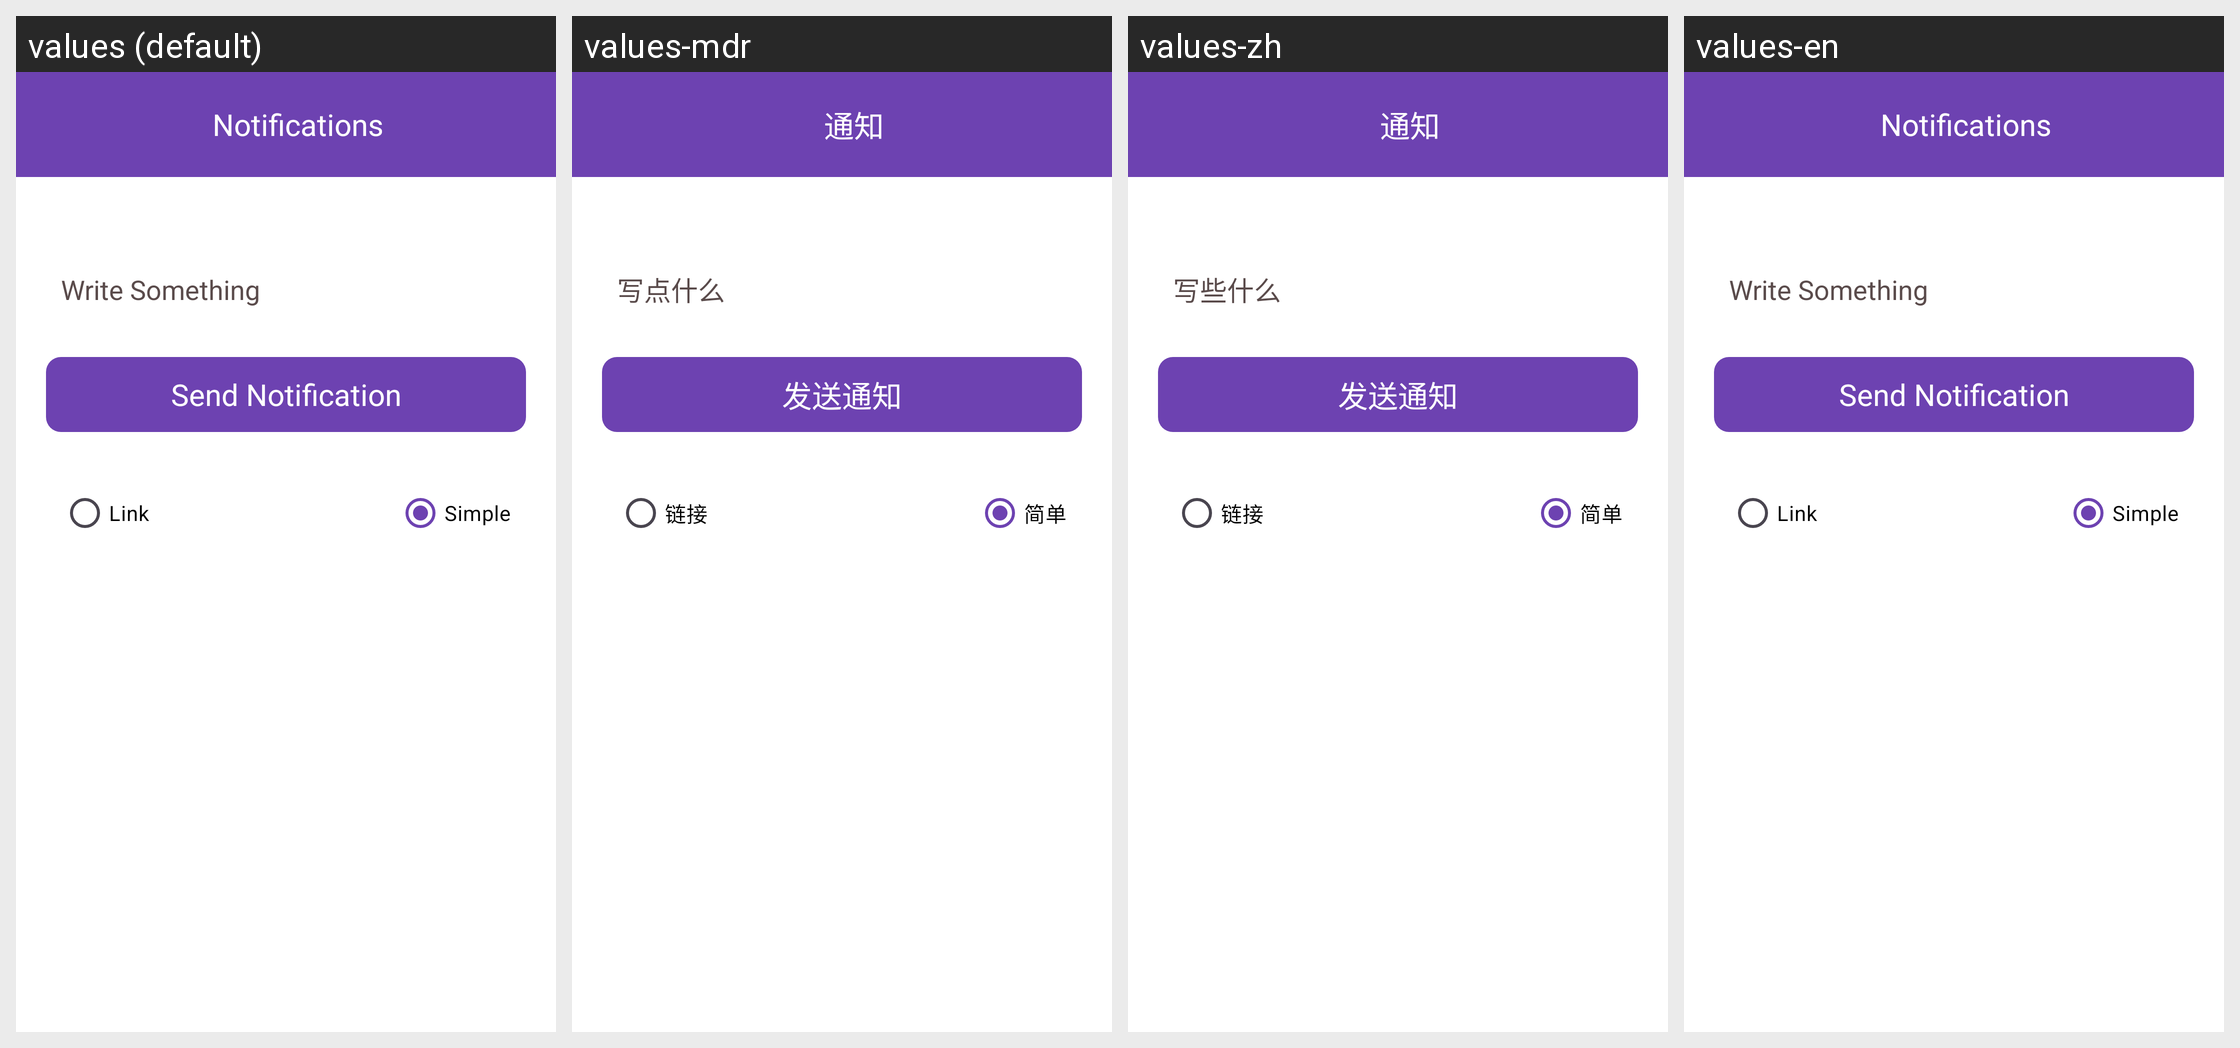

Locale-by-locale string values for the Android screen shown in this grid:
Android screen res/layout/activity_notifcations.xml rendered under 4 locales, left to right: values (default), values-mdr, values-zh, values-en. Device: Nexus 5 (rendered at 1080×1920; each locale shown at half size, 540×960, under a caption strip naming it); theme Theme.CourierApp.
Other locales in the repository, not shown: values-es, values-fr, values-ru.
Strings drawn on this screen, with the default value and each locale's value (text and hints the layout hard-codes, and strings that could not be matched under every locale, appear in the picture but are not listed):

notifications
  values: Notifications
  values-mdr: 通知
  values-zh: 通知
  values-en: Notifications

write_something
  values: Write Something
  values-mdr: 写点什么
  values-zh: 写些什么
  values-en: Write Something

send_notification
  values: Send Notification
  values-mdr: 发送通知
  values-zh: 发送通知
  values-en: Send Notification

link
  values: Link
  values-mdr: 链接
  values-zh: 链接
  values-en: Link

simple
  values: Simple
  values-mdr: 简单
  values-zh: 简单
  values-en: Simple
